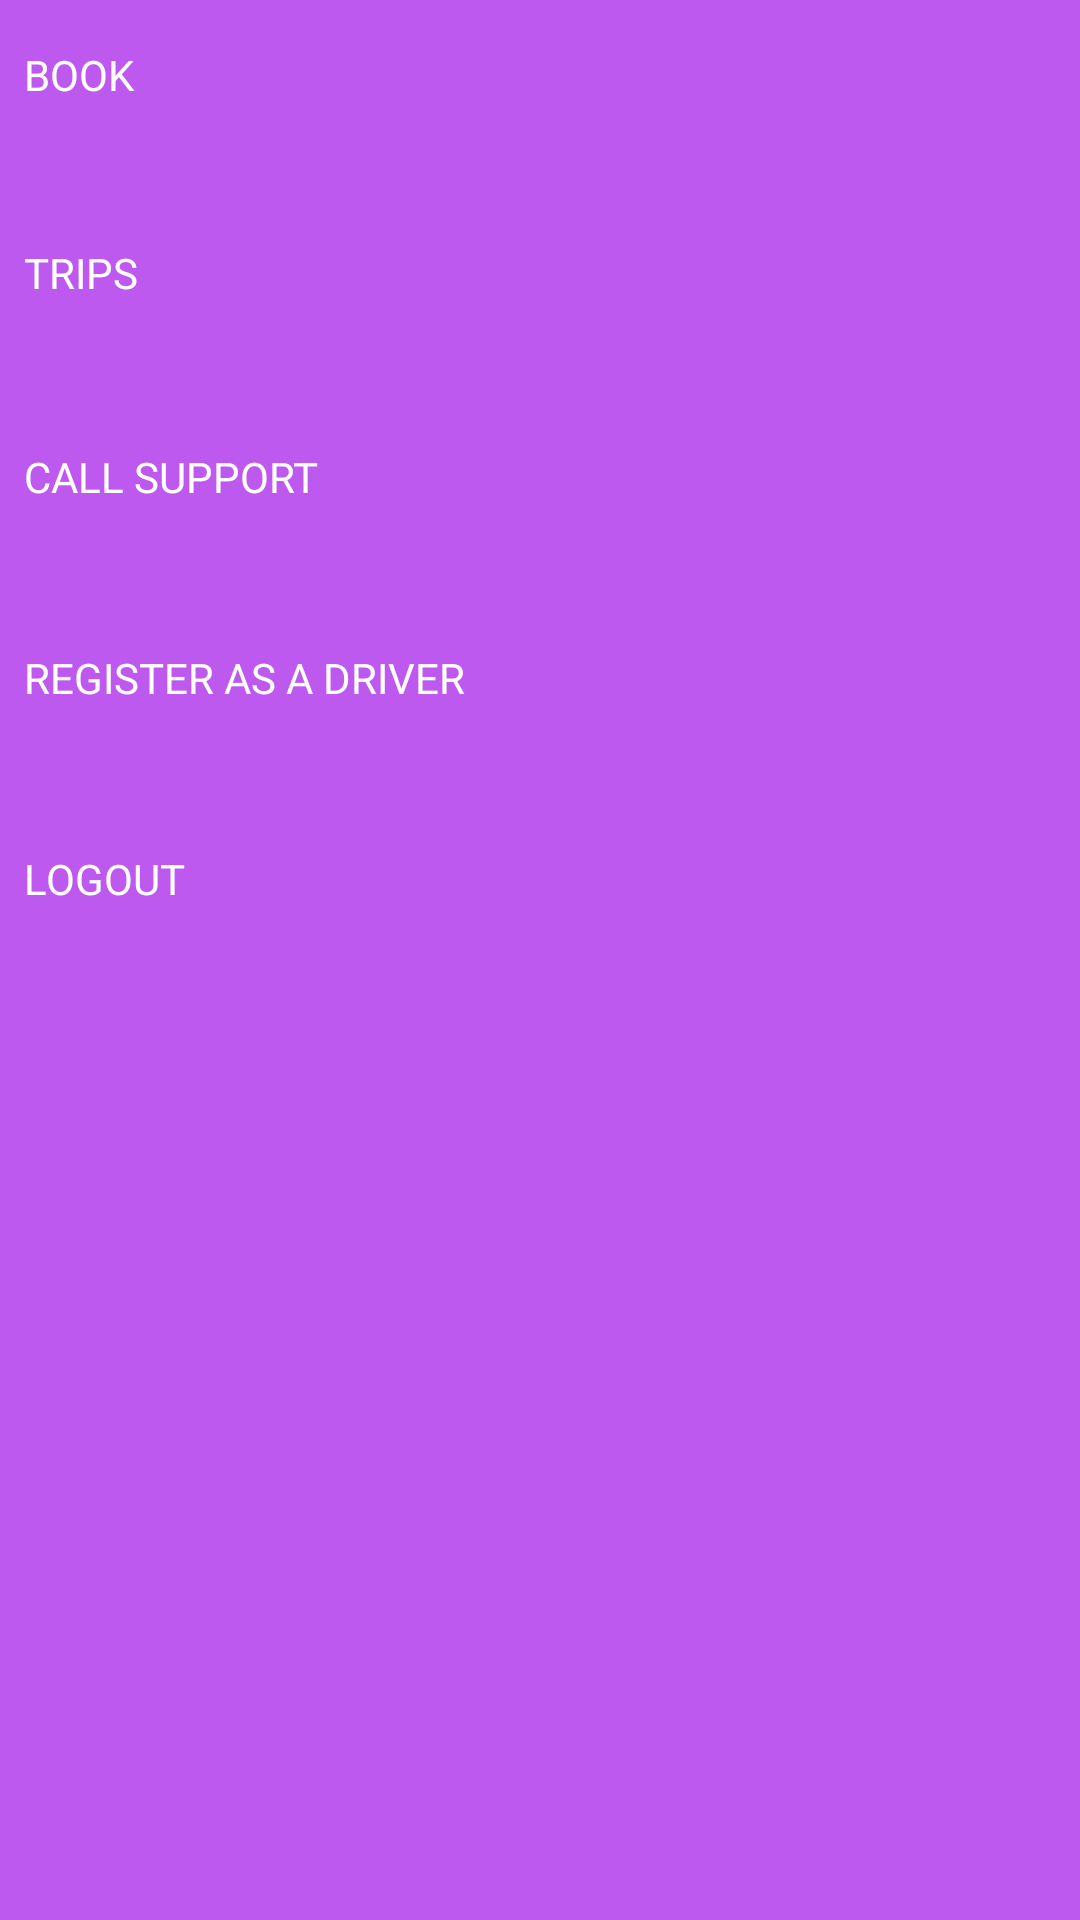

Here is an Android app screen rendered from its layout file. Give the layout XML and the strings, colors and styles it references.
<!-- AndroidManifest.xml: application theme AppTheme -->
<!-- res/layout/header.xml -->
<?xml version="1.0" encoding="utf-8"?>
<androidx.constraintlayout.widget.ConstraintLayout xmlns:android="http://schemas.android.com/apk/res/android"
    xmlns:app="http://schemas.android.com/apk/res-auto"
    xmlns:tools="http://schemas.android.com/tools"
    android:layout_width="match_parent"
    android:layout_height="match_parent"
    android:background="@color/purple"
    android:gravity="bottom"
    android:orientation="vertical"

    android:theme="@style/ThemeOverlay.AppCompat.Dark">

    <TextView
        android:id="@+id/nav_book"
        android:layout_width="0dp"
        android:layout_height="50dp"
        android:layout_marginStart="8dp"
        android:layout_marginEnd="8dp"

        android:gravity="center_vertical"
        android:onClick="drawerclick"
        android:text="BOOK"
        android:textColor="@color/white"
        app:layout_constraintEnd_toEndOf="parent"
        app:layout_constraintStart_toStartOf="parent"
        app:layout_constraintTop_toTopOf="parent" />

    <TextView
        android:id="@+id/trips"
        android:layout_width="0dp"
        android:layout_height="50dp"
        android:layout_marginStart="8dp"
        android:layout_marginTop="16dp"
        android:layout_marginEnd="8dp"

        android:gravity="center_vertical"
        android:onClick="drawerclick"
        android:text="TRIPS"
        android:textColor="@color/white"
        app:layout_constraintEnd_toEndOf="parent"
        app:layout_constraintStart_toStartOf="parent"
        app:layout_constraintTop_toBottomOf="@+id/nav_book" />

    <View
        android:id="@+id/view22"
        android:layout_width="0dp"
        android:layout_height="1dp"
        android:layout_marginStart="8dp"
        android:layout_marginEnd="8dp"

        app:layout_constraintEnd_toEndOf="parent"
        app:layout_constraintStart_toStartOf="parent"
        app:layout_constraintTop_toBottomOf="@+id/nav_book" />

    <View
        android:id="@+id/view23"
        android:layout_width="0dp"
        android:layout_height="1dp"
        android:layout_marginStart="8dp"
        android:layout_marginEnd="8dp"

        app:layout_constraintEnd_toEndOf="parent"
        app:layout_constraintStart_toStartOf="parent"
        app:layout_constraintTop_toBottomOf="@+id/trips" />

    <TextView
        android:id="@+id/aadhar_card"
        android:layout_width="0dp"
        android:layout_height="50dp"
        android:layout_marginStart="8dp"
        android:layout_marginTop="16dp"
        android:layout_marginEnd="8dp"

        android:gravity="center_vertical"
        android:onClick="drawerclick"
        android:text="PAYMENT"
        android:textColor="@color/black"
        android:visibility="gone"
        app:layout_constraintEnd_toEndOf="parent"
        app:layout_constraintStart_toStartOf="parent"
        app:layout_constraintTop_toBottomOf="@+id/view23" />

    <View
        android:id="@+id/view24"
        android:layout_width="0dp"
        android:layout_height="1dp"
        android:layout_marginStart="8dp"
        android:layout_marginEnd="8dp"

        android:visibility="gone"
        app:layout_constraintEnd_toEndOf="parent"
        app:layout_constraintHorizontal_bias="1.0"
        app:layout_constraintStart_toStartOf="parent"
        app:layout_constraintTop_toBottomOf="@+id/aadhar_card" />

    <TextView
        android:id="@+id/pan_card"
        android:layout_width="0dp"
        android:layout_height="50dp"
        android:layout_marginStart="8dp"
        android:layout_marginTop="16dp"
        android:layout_marginEnd="8dp"

        android:gravity="center_vertical"
        android:onClick="drawerclick"
        android:text="PRICING"
        android:textColor="@color/black"
        android:visibility="gone"
        app:layout_constraintEnd_toEndOf="parent"
        app:layout_constraintStart_toStartOf="parent"
        app:layout_constraintTop_toBottomOf="@+id/view24" />

    <View
        android:id="@+id/view25"
        android:layout_width="0dp"
        android:layout_height="1dp"
        android:layout_marginStart="8dp"
        android:layout_marginEnd="8dp"

        app:layout_constraintEnd_toEndOf="parent"
        app:layout_constraintStart_toStartOf="parent"
        app:layout_constraintTop_toBottomOf="@+id/pan_card" />

    <TextView
        android:id="@+id/tv_logout"
        android:layout_width="0dp"
        android:layout_height="50dp"
        android:layout_marginStart="8dp"
        android:layout_marginTop="16dp"
        android:layout_marginEnd="8dp"

        android:gravity="center_vertical"
        android:onClick="drawerclick"
        android:text="LOGOUT"
        android:textColor="@color/white"
        app:layout_constraintEnd_toEndOf="parent"
        app:layout_constraintStart_toStartOf="parent"
        app:layout_constraintTop_toBottomOf="@+id/view28" />

    <TextView
        android:id="@+id/license"
        android:layout_width="0dp"
        android:layout_height="50dp"
        android:layout_marginStart="8dp"
        android:layout_marginTop="16dp"
        android:layout_marginEnd="8dp"

        android:gravity="center_vertical"
        android:onClick="drawerclick"
        android:text="CALL SUPPORT"
        android:textColor="@color/white"
        app:layout_constraintEnd_toEndOf="parent"
        app:layout_constraintStart_toStartOf="parent"
        app:layout_constraintTop_toBottomOf="@+id/view25" />

    <TextView
        android:id="@+id/nav_register_driver"
        android:layout_width="0dp"
        android:layout_height="50dp"
        android:layout_marginStart="8dp"
        android:layout_marginTop="16dp"
        android:layout_marginEnd="8dp"

        android:gravity="center_vertical"
        android:onClick="drawerclick"
        android:text="REGISTER AS A DRIVER"
        android:textColor="@color/white"
        app:layout_constraintEnd_toEndOf="parent"
        app:layout_constraintStart_toStartOf="parent"
        app:layout_constraintTop_toBottomOf="@+id/view27" />

    <View
        android:id="@+id/view26"
        android:layout_width="wrap_content"
        android:layout_height="1dp"
        android:layout_marginStart="8dp"
        android:layout_marginTop="16dp"
        android:layout_marginEnd="8dp"
        app:layout_constraintBottom_toBottomOf="parent"
        app:layout_constraintEnd_toEndOf="parent"
        app:layout_constraintStart_toStartOf="parent"
        app:layout_constraintTop_toBottomOf="@+id/tv_logout" />

    <View
        android:id="@+id/view27"
        android:layout_width="0dp"
        android:layout_height="1dp"
        android:layout_marginStart="8dp"
        android:layout_marginEnd="8dp"
        android:textColor="@color/white"
        app:layout_constraintEnd_toEndOf="parent"
        app:layout_constraintStart_toStartOf="parent"
        app:layout_constraintTop_toBottomOf="@+id/license" />

    <View
        android:id="@+id/view28"
        android:layout_width="0dp"
        android:layout_height="1dp"
        android:layout_marginStart="8dp"
        android:layout_marginEnd="8dp"

        app:layout_constraintEnd_toEndOf="parent"
        app:layout_constraintHorizontal_bias="1.0"
        app:layout_constraintStart_toStartOf="parent"
        app:layout_constraintTop_toBottomOf="@+id/nav_register_driver" />

</androidx.constraintlayout.widget.ConstraintLayout>
<!-- resources referenced by this layout -->
<resources>
  <color name="black">#000</color>
  <color name="purple">#BD59EF</color>
  <color name="white">#fff</color>
  <style name="AppTheme" parent="Theme.AppCompat.Light.NoActionBar">
          
          <item name="colorPrimary">@color/colorPrimary</item>
          <item name="colorPrimaryDark">@color/colorPrimaryDark</item>
          <item name="colorAccent">@color/colorAccent</item>
      </style>
  <color name="colorPrimary">#008577</color>
  <color name="colorPrimaryDark">#BD59EF</color>
  <color name="colorAccent">#D81B60</color>
</resources>
